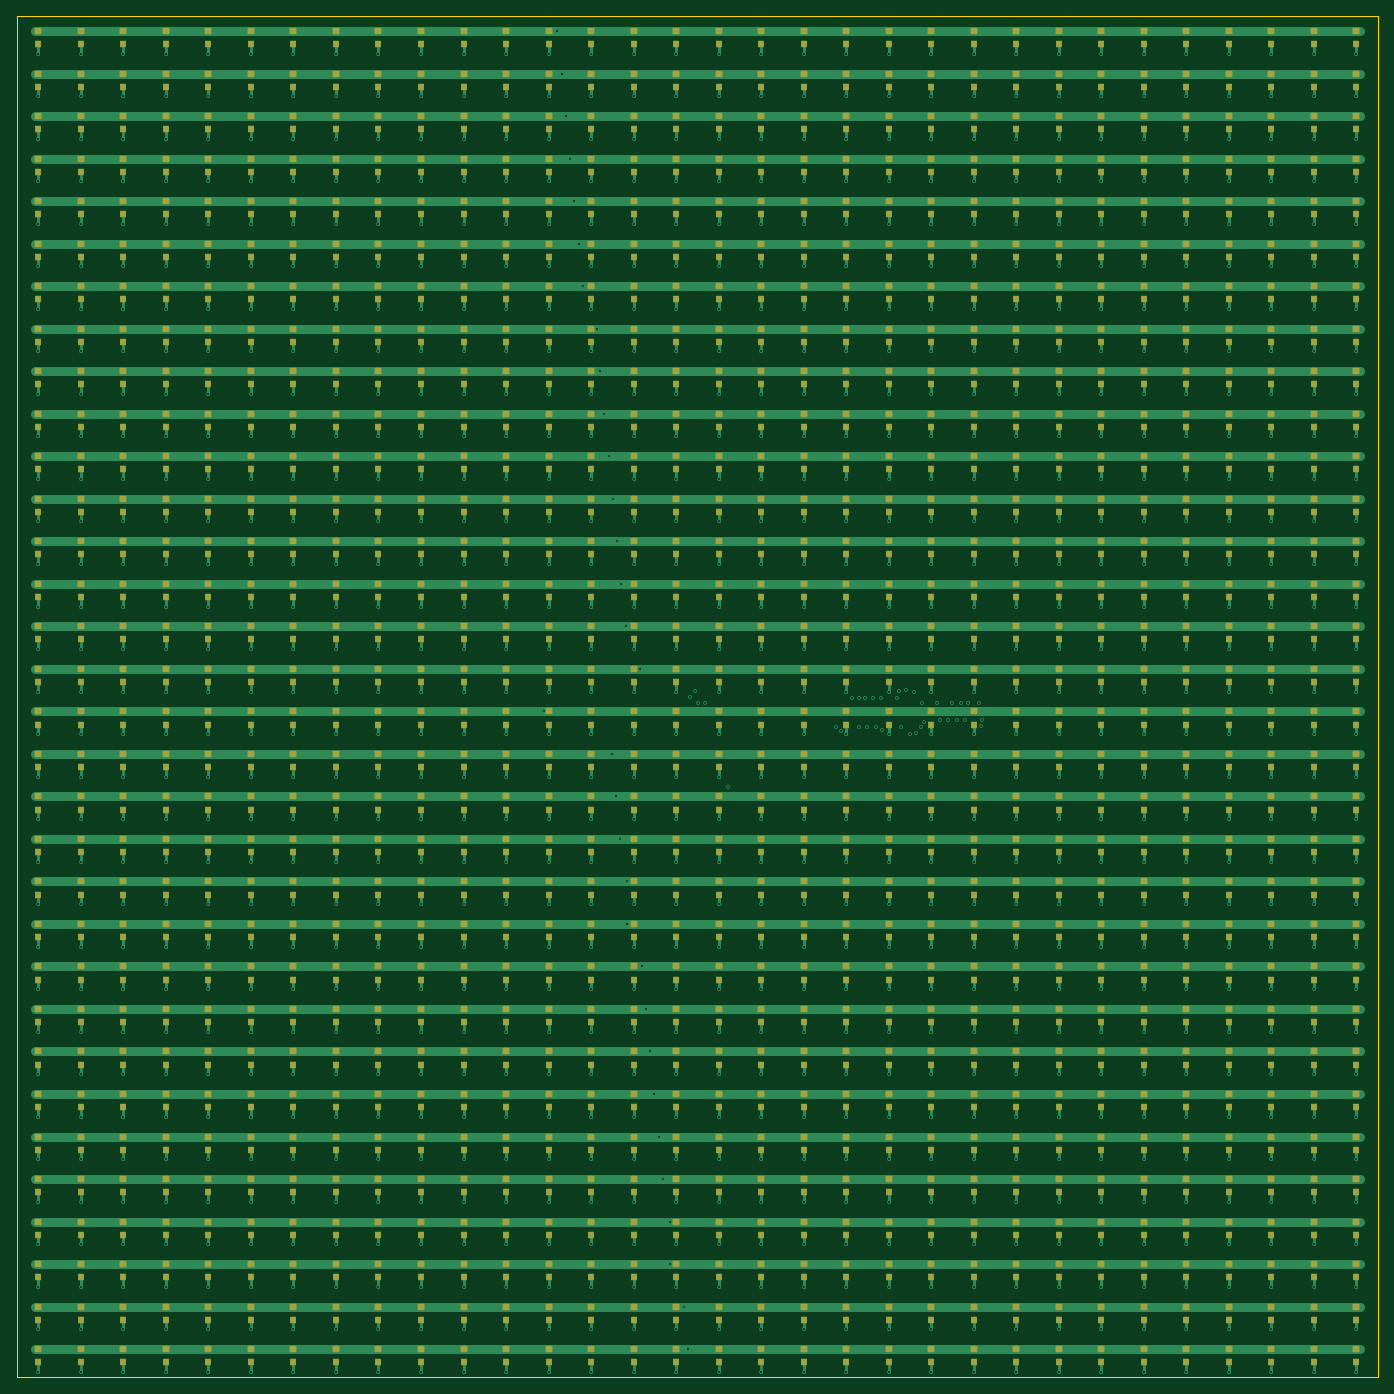
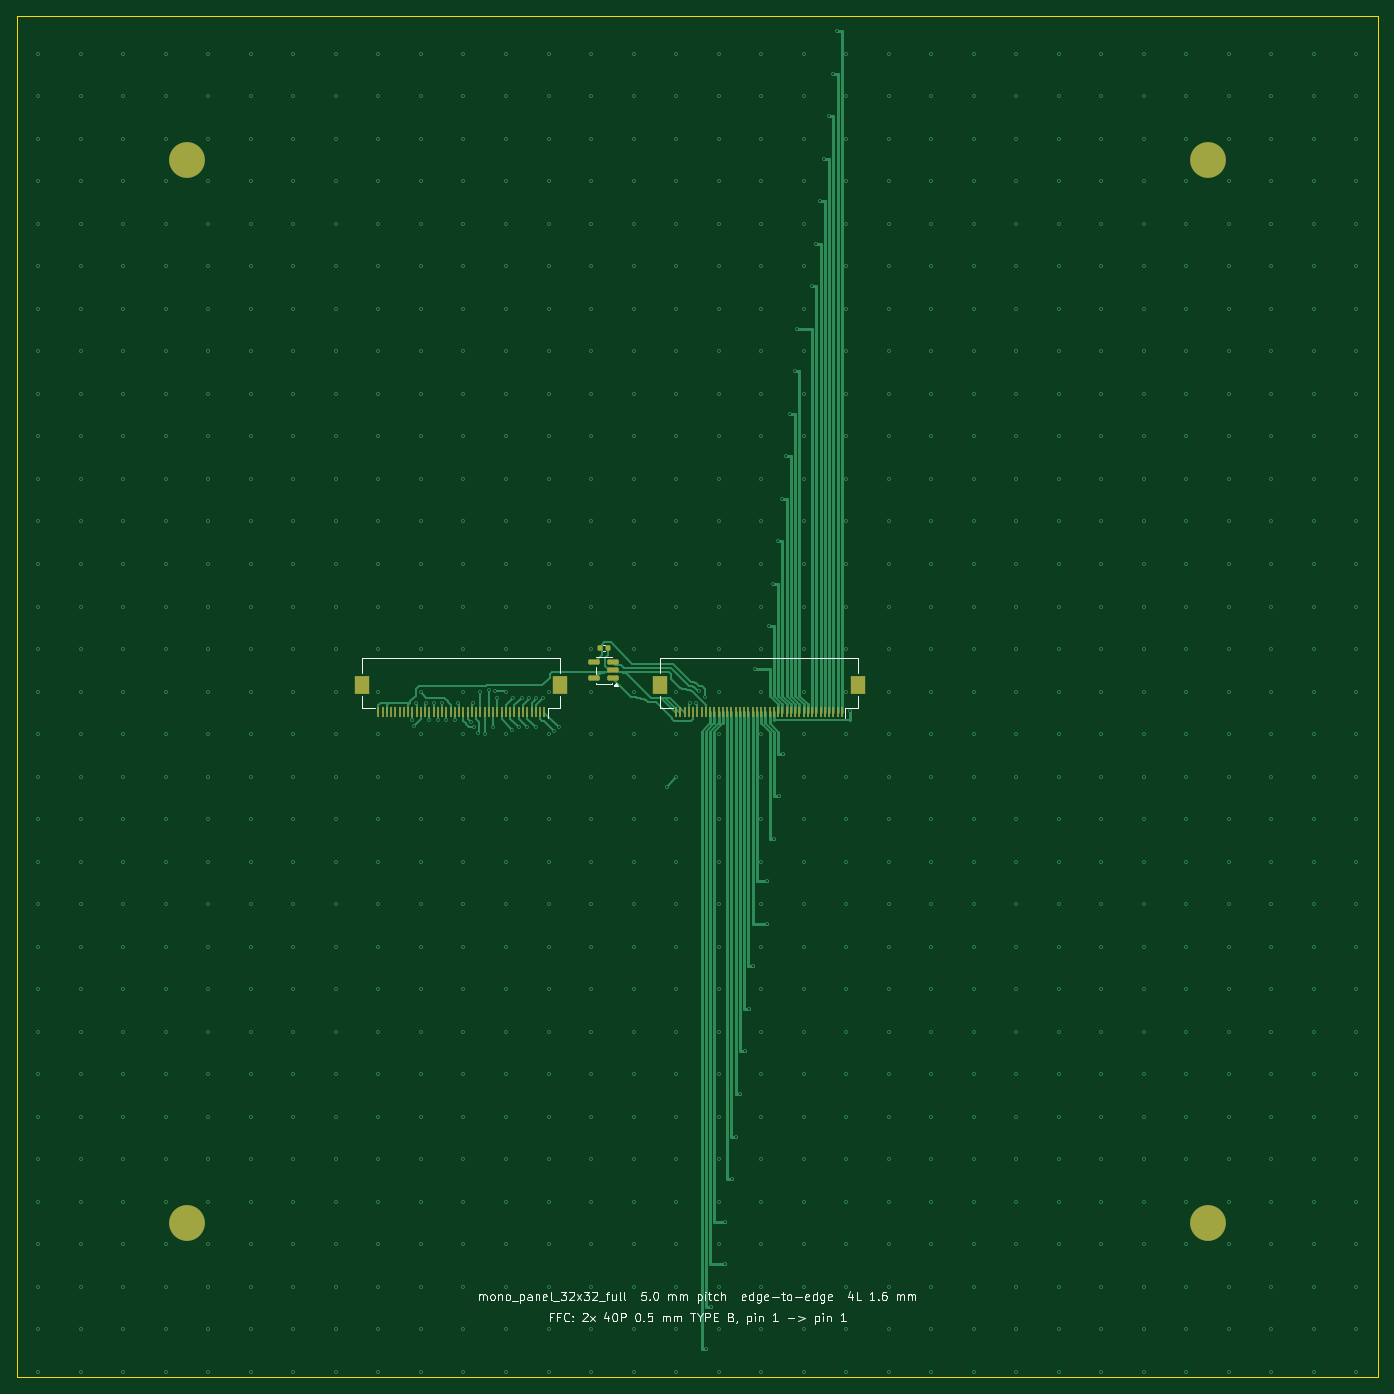
Circuit board: 11 layer files. Board 160.0 x 160.0 mm.
- bottom_copper: mono_panel_32x32_full-B_Cu.gbl (52185 bytes)
- bottom_mask: mono_panel_32x32_full-B_Mask.gbs (3954 bytes)
- paste: mono_panel_32x32_full-B_Paste.gbp (3949 bytes)
- bottom_silk: mono_panel_32x32_full-B_Silkscreen.gbo (41246 bytes)
- outline: mono_panel_32x32_full-Edge_Cuts.gm1 (678 bytes)
- top_copper: mono_panel_32x32_full-F_Cu.gtl (252578 bytes)
- top_mask: mono_panel_32x32_full-F_Mask.gts (93518 bytes)
- paste: mono_panel_32x32_full-F_Paste.gtp (93513 bytes)
- top_silk: mono_panel_32x32_full-F_Silkscreen.gto (93528 bytes)
- drill: mono_panel_32x32_full-NPTH.drl (264 bytes)
- drill: mono_panel_32x32_full-PTH.drl (14285 bytes)

=== bottom_copper: mono_panel_32x32_full-B_Cu.gbl (52185 bytes, source omitted) ===
=== bottom_mask: mono_panel_32x32_full-B_Mask.gbs ===
G04 #@! TF.GenerationSoftware,KiCad,Pcbnew,10.0.7*
G04 #@! TF.CreationDate,2026-10-11T12:31:06+03:00*
G04 #@! TF.ProjectId,mono_panel_32x32_full,6d6f6e6f-5f70-4616-9e65-6c5f33327833,rev?*
G04 #@! TF.SameCoordinates,Original*
G04 #@! TF.FileFunction,Soldermask,Bot*
G04 #@! TF.FilePolarity,Negative*
%FSLAX46Y46*%
G04 Gerber Fmt 4.6, Leading zero omitted, Abs format (unit mm)*
G04 Created by KiCad (PCBNEW 10.0.7) date 2026-10-11 12:31:06*
%MOMM*%
%LPD*%
G01*
G04 APERTURE LIST*
G04 Aperture macros list*
%AMRoundRect*
0 Rectangle with rounded corners*
0 $1 Rounding radius*
0 $2 $3 $4 $5 $6 $7 $8 $9 X,Y pos of 4 corners*
0 Add a 4 corners polygon primitive as box body*
4,1,4,$2,$3,$4,$5,$6,$7,$8,$9,$2,$3,0*
0 Add four circle primitives for the rounded corners*
1,1,$1+$1,$2,$3*
1,1,$1+$1,$4,$5*
1,1,$1+$1,$6,$7*
1,1,$1+$1,$8,$9*
0 Add four rect primitives between the rounded corners*
20,1,$1+$1,$2,$3,$4,$5,0*
20,1,$1+$1,$4,$5,$6,$7,0*
20,1,$1+$1,$6,$7,$8,$9,0*
20,1,$1+$1,$8,$9,$2,$3,0*%
G04 Aperture macros list end*
%ADD10C,4.200000*%
%ADD11R,0.300000X1.300000*%
%ADD12R,1.800000X2.200000*%
%ADD13RoundRect,0.150000X-0.512500X-0.150000X0.512500X-0.150000X0.512500X0.150000X-0.512500X0.150000X0*%
%ADD14RoundRect,0.140000X0.140000X0.170000X-0.140000X0.170000X-0.140000X-0.170000X0.140000X-0.170000X0*%
G04 APERTURE END LIST*
D10*
G04 #@! TO.C,MH2*
X140000000Y-16900000D03*
G04 #@! TD*
D11*
G04 #@! TO.C,J_ROW*
X63000000Y-81850000D03*
X63500000Y-81850000D03*
X64000000Y-81850000D03*
X64500000Y-81850000D03*
X65000000Y-81850000D03*
X65500000Y-81850000D03*
X66000000Y-81850000D03*
X66500000Y-81850000D03*
X67000000Y-81850000D03*
X67500000Y-81850000D03*
X68000000Y-81850000D03*
X68500000Y-81850000D03*
X69000000Y-81850000D03*
X69500000Y-81850000D03*
X70000000Y-81850000D03*
X70500000Y-81850000D03*
X71000000Y-81850000D03*
X71500000Y-81850000D03*
X72000000Y-81850000D03*
X72500000Y-81850000D03*
X73000000Y-81850000D03*
X73500000Y-81850000D03*
X74000000Y-81850000D03*
X74500000Y-81850000D03*
X75000000Y-81850000D03*
X75500000Y-81850000D03*
X76000000Y-81850000D03*
X76500000Y-81850000D03*
X77000000Y-81850000D03*
X77500000Y-81850000D03*
X78000000Y-81850000D03*
X78500000Y-81850000D03*
X79000000Y-81850000D03*
X79500000Y-81850000D03*
X80000000Y-81850000D03*
X80500000Y-81850000D03*
X81000000Y-81850000D03*
X81500000Y-81850000D03*
X82000000Y-81850000D03*
X82500000Y-81850000D03*
D12*
X61100000Y-78600000D03*
X84400000Y-78600000D03*
G04 #@! TD*
D13*
G04 #@! TO.C,U_ID*
X89862500Y-77850000D03*
X89862500Y-76900000D03*
X89862500Y-75950000D03*
X92137500Y-75950000D03*
X92137500Y-77850000D03*
G04 #@! TD*
D10*
G04 #@! TO.C,MH4*
X140000000Y-141900000D03*
G04 #@! TD*
D14*
G04 #@! TO.C,C_ID*
X91480000Y-74300000D03*
X90520000Y-74300000D03*
G04 #@! TD*
D10*
G04 #@! TO.C,MH1*
X20000000Y-16900000D03*
G04 #@! TD*
D11*
G04 #@! TO.C,J_COL*
X98000000Y-81850000D03*
X98500000Y-81850000D03*
X99000000Y-81850000D03*
X99500000Y-81850000D03*
X100000000Y-81850000D03*
X100500000Y-81850000D03*
X101000000Y-81850000D03*
X101500000Y-81850000D03*
X102000000Y-81850000D03*
X102500000Y-81850000D03*
X103000000Y-81850000D03*
X103500000Y-81850000D03*
X104000000Y-81850000D03*
X104500000Y-81850000D03*
X105000000Y-81850000D03*
X105500000Y-81850000D03*
X106000000Y-81850000D03*
X106500000Y-81850000D03*
X107000000Y-81850000D03*
X107500000Y-81850000D03*
X108000000Y-81850000D03*
X108500000Y-81850000D03*
X109000000Y-81850000D03*
X109500000Y-81850000D03*
X110000000Y-81850000D03*
X110500000Y-81850000D03*
X111000000Y-81850000D03*
X111500000Y-81850000D03*
X112000000Y-81850000D03*
X112500000Y-81850000D03*
X113000000Y-81850000D03*
X113500000Y-81850000D03*
X114000000Y-81850000D03*
X114500000Y-81850000D03*
X115000000Y-81850000D03*
X115500000Y-81850000D03*
X116000000Y-81850000D03*
X116500000Y-81850000D03*
X117000000Y-81850000D03*
X117500000Y-81850000D03*
D12*
X96100000Y-78600000D03*
X119400000Y-78600000D03*
G04 #@! TD*
D10*
G04 #@! TO.C,MH3*
X20000000Y-141900000D03*
G04 #@! TD*
M02*

=== paste: mono_panel_32x32_full-B_Paste.gbp ===
G04 #@! TF.GenerationSoftware,KiCad,Pcbnew,10.0.7*
G04 #@! TF.CreationDate,2026-10-11T12:31:06+03:00*
G04 #@! TF.ProjectId,mono_panel_32x32_full,6d6f6e6f-5f70-4616-9e65-6c5f33327833,rev?*
G04 #@! TF.SameCoordinates,Original*
G04 #@! TF.FileFunction,Paste,Bot*
G04 #@! TF.FilePolarity,Positive*
%FSLAX46Y46*%
G04 Gerber Fmt 4.6, Leading zero omitted, Abs format (unit mm)*
G04 Created by KiCad (PCBNEW 10.0.7) date 2026-10-11 12:31:06*
%MOMM*%
%LPD*%
G01*
G04 APERTURE LIST*
G04 Aperture macros list*
%AMRoundRect*
0 Rectangle with rounded corners*
0 $1 Rounding radius*
0 $2 $3 $4 $5 $6 $7 $8 $9 X,Y pos of 4 corners*
0 Add a 4 corners polygon primitive as box body*
4,1,4,$2,$3,$4,$5,$6,$7,$8,$9,$2,$3,0*
0 Add four circle primitives for the rounded corners*
1,1,$1+$1,$2,$3*
1,1,$1+$1,$4,$5*
1,1,$1+$1,$6,$7*
1,1,$1+$1,$8,$9*
0 Add four rect primitives between the rounded corners*
20,1,$1+$1,$2,$3,$4,$5,0*
20,1,$1+$1,$4,$5,$6,$7,0*
20,1,$1+$1,$6,$7,$8,$9,0*
20,1,$1+$1,$8,$9,$2,$3,0*%
G04 Aperture macros list end*
%ADD10C,4.200000*%
%ADD11R,0.300000X1.300000*%
%ADD12R,1.800000X2.200000*%
%ADD13RoundRect,0.150000X-0.512500X-0.150000X0.512500X-0.150000X0.512500X0.150000X-0.512500X0.150000X0*%
%ADD14RoundRect,0.140000X0.140000X0.170000X-0.140000X0.170000X-0.140000X-0.170000X0.140000X-0.170000X0*%
G04 APERTURE END LIST*
D10*
G04 #@! TO.C,MH2*
X140000000Y-16900000D03*
G04 #@! TD*
D11*
G04 #@! TO.C,J_ROW*
X63000000Y-81850000D03*
X63500000Y-81850000D03*
X64000000Y-81850000D03*
X64500000Y-81850000D03*
X65000000Y-81850000D03*
X65500000Y-81850000D03*
X66000000Y-81850000D03*
X66500000Y-81850000D03*
X67000000Y-81850000D03*
X67500000Y-81850000D03*
X68000000Y-81850000D03*
X68500000Y-81850000D03*
X69000000Y-81850000D03*
X69500000Y-81850000D03*
X70000000Y-81850000D03*
X70500000Y-81850000D03*
X71000000Y-81850000D03*
X71500000Y-81850000D03*
X72000000Y-81850000D03*
X72500000Y-81850000D03*
X73000000Y-81850000D03*
X73500000Y-81850000D03*
X74000000Y-81850000D03*
X74500000Y-81850000D03*
X75000000Y-81850000D03*
X75500000Y-81850000D03*
X76000000Y-81850000D03*
X76500000Y-81850000D03*
X77000000Y-81850000D03*
X77500000Y-81850000D03*
X78000000Y-81850000D03*
X78500000Y-81850000D03*
X79000000Y-81850000D03*
X79500000Y-81850000D03*
X80000000Y-81850000D03*
X80500000Y-81850000D03*
X81000000Y-81850000D03*
X81500000Y-81850000D03*
X82000000Y-81850000D03*
X82500000Y-81850000D03*
D12*
X61100000Y-78600000D03*
X84400000Y-78600000D03*
G04 #@! TD*
D13*
G04 #@! TO.C,U_ID*
X89862500Y-77850000D03*
X89862500Y-76900000D03*
X89862500Y-75950000D03*
X92137500Y-75950000D03*
X92137500Y-77850000D03*
G04 #@! TD*
D10*
G04 #@! TO.C,MH4*
X140000000Y-141900000D03*
G04 #@! TD*
D14*
G04 #@! TO.C,C_ID*
X91480000Y-74300000D03*
X90520000Y-74300000D03*
G04 #@! TD*
D10*
G04 #@! TO.C,MH1*
X20000000Y-16900000D03*
G04 #@! TD*
D11*
G04 #@! TO.C,J_COL*
X98000000Y-81850000D03*
X98500000Y-81850000D03*
X99000000Y-81850000D03*
X99500000Y-81850000D03*
X100000000Y-81850000D03*
X100500000Y-81850000D03*
X101000000Y-81850000D03*
X101500000Y-81850000D03*
X102000000Y-81850000D03*
X102500000Y-81850000D03*
X103000000Y-81850000D03*
X103500000Y-81850000D03*
X104000000Y-81850000D03*
X104500000Y-81850000D03*
X105000000Y-81850000D03*
X105500000Y-81850000D03*
X106000000Y-81850000D03*
X106500000Y-81850000D03*
X107000000Y-81850000D03*
X107500000Y-81850000D03*
X108000000Y-81850000D03*
X108500000Y-81850000D03*
X109000000Y-81850000D03*
X109500000Y-81850000D03*
X110000000Y-81850000D03*
X110500000Y-81850000D03*
X111000000Y-81850000D03*
X111500000Y-81850000D03*
X112000000Y-81850000D03*
X112500000Y-81850000D03*
X113000000Y-81850000D03*
X113500000Y-81850000D03*
X114000000Y-81850000D03*
X114500000Y-81850000D03*
X115000000Y-81850000D03*
X115500000Y-81850000D03*
X116000000Y-81850000D03*
X116500000Y-81850000D03*
X117000000Y-81850000D03*
X117500000Y-81850000D03*
D12*
X96100000Y-78600000D03*
X119400000Y-78600000D03*
G04 #@! TD*
D10*
G04 #@! TO.C,MH3*
X20000000Y-141900000D03*
G04 #@! TD*
M02*

=== bottom_silk: mono_panel_32x32_full-B_Silkscreen.gbo (41246 bytes, source omitted) ===
=== outline: mono_panel_32x32_full-Edge_Cuts.gm1 ===
G04 #@! TF.GenerationSoftware,KiCad,Pcbnew,10.0.7*
G04 #@! TF.CreationDate,2026-10-11T12:31:06+03:00*
G04 #@! TF.ProjectId,mono_panel_32x32_full,6d6f6e6f-5f70-4616-9e65-6c5f33327833,rev?*
G04 #@! TF.SameCoordinates,Original*
G04 #@! TF.FileFunction,Profile,NP*
%FSLAX46Y46*%
G04 Gerber Fmt 4.6, Leading zero omitted, Abs format (unit mm)*
G04 Created by KiCad (PCBNEW 10.0.7) date 2026-10-11 12:31:06*
%MOMM*%
%LPD*%
G01*
G04 APERTURE LIST*
G04 #@! TA.AperFunction,Profile*
%ADD10C,0.050000*%
G04 #@! TD*
G04 APERTURE END LIST*
D10*
X0Y0D02*
X160000000Y0D01*
X0Y-160000000D02*
X0Y0D01*
X160000000Y0D02*
X160000000Y-160000000D01*
X160000000Y-160000000D02*
X0Y-160000000D01*
M02*

=== top_copper: mono_panel_32x32_full-F_Cu.gtl (252578 bytes, source omitted) ===
=== top_mask: mono_panel_32x32_full-F_Mask.gts (93518 bytes, source omitted) ===
=== paste: mono_panel_32x32_full-F_Paste.gtp (93513 bytes, source omitted) ===
=== top_silk: mono_panel_32x32_full-F_Silkscreen.gto (93528 bytes, source omitted) ===
=== drill: mono_panel_32x32_full-NPTH.drl ===
M48
; DRILL file KiCad 10.0.7 date 2026-10-11T12:31:07
; FORMAT={-:-/ absolute / metric / decimal}
; #@! TF.CreationDate,2026-10-11T12:31:07+03:00
; #@! TF.GenerationSoftware,Kicad,Pcbnew,10.0.7
; #@! TF.FileFunction,NonPlated,1,4,NPTH
FMAT,2
METRIC
%
G90
G05
M30

=== drill: mono_panel_32x32_full-PTH.drl (14285 bytes, source omitted) ===
